Image classification data set "category_dataset_prepared_v2" (Yzero56/Peak-Test on GitHub). Class labels (3): drink container, food container, water bottle.

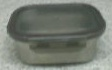
Label: food container

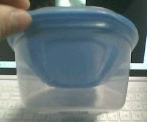
Label: food container

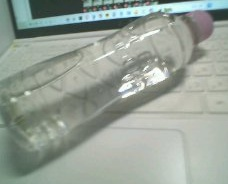
Label: water bottle

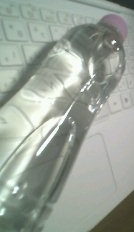
Label: water bottle

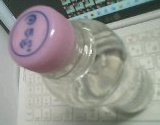
Label: water bottle

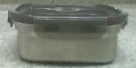
Label: food container
